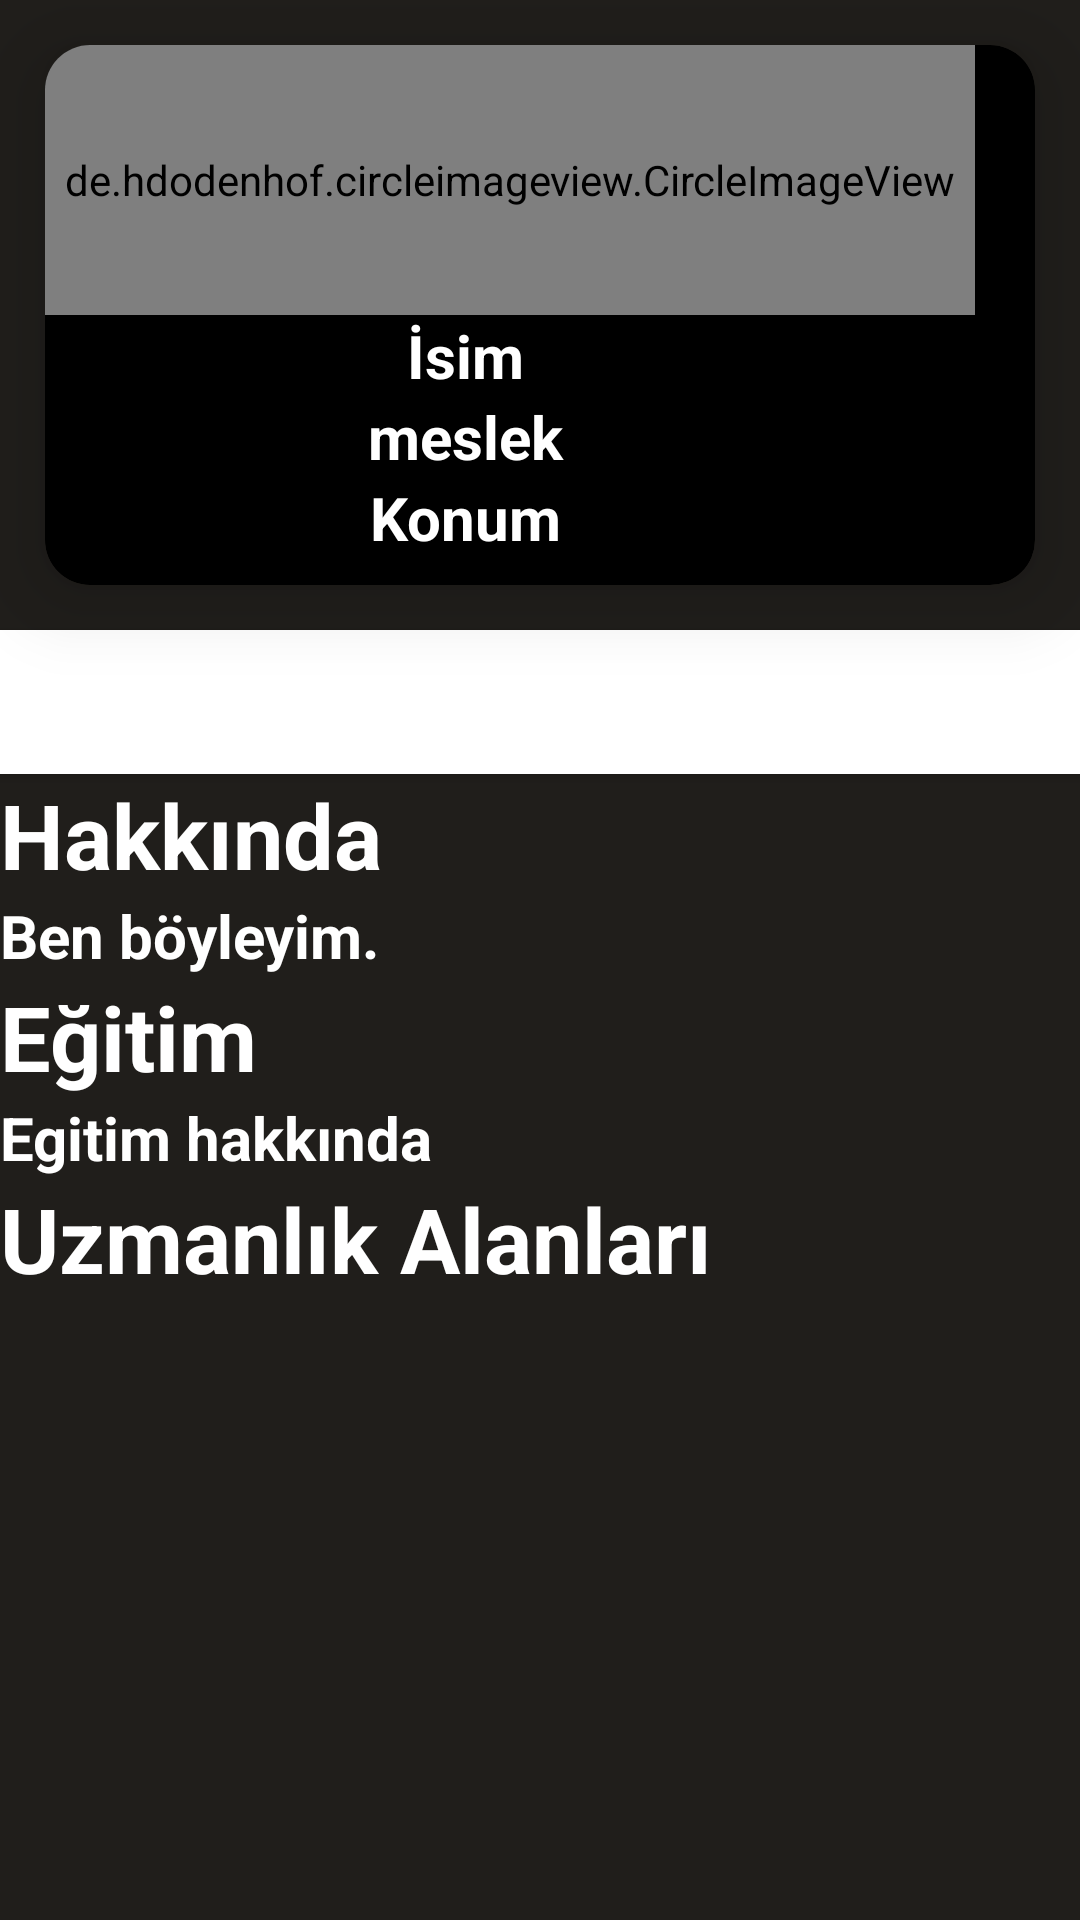

Produce the Android XML layout that renders to this screen, including the resource entries it uses.
<!-- AndroidManifest.xml: application theme Theme.Github_prof -->
<!-- res/layout/ana_sayfa_profil_inceleme.xml -->
<?xml version="1.0" encoding="utf-8"?>
<LinearLayout
    xmlns:android="http://schemas.android.com/apk/res/android"
    xmlns:app="http://schemas.android.com/apk/res-auto"
    android:layout_width="match_parent"
   android:orientation="vertical"
    android:layout_height="match_parent"
    android:background="#201E1B"

    >



    <android.support.v7.widget.CardView
        android:layout_width="match_parent"
        android:layout_height="180dp"
        android:layout_margin="15dp"
        app:cardBackgroundColor="#000000"
        app:cardCornerRadius="15dp"
        app:cardElevation="15dp">

        <LinearLayout
            android:layout_width="match_parent"
            android:layout_height="wrap_content"
            android:orientation="vertical">


            <de.hdodenhof.circleimageview.CircleImageView
                android:layout_width="match_parent"
                android:layout_height="90dp"
                android:layout_marginRight="20dp"
                android:src="@drawable/profil_foto"
                android:id="@+id/profil_foto_imageview"

                />

                        <TextView
                            android:id="@+id/isim_card_textview"
                            android:layout_width="match_parent"
                            android:layout_height="wrap_content"
                            android:text="İsim"
                        android:textColor="@color/buton"
                            android:textSize="20dp"
                            android:textStyle="bold"
                            android:gravity="center"
                            android:layout_marginRight="50dp"


                            />


                        <TextView
                            android:id="@+id/meslek_card_textview"
                            android:layout_width="match_parent"
                            android:layout_height="wrap_content"
                            android:text="meslek"
                            android:textColor="@color/buton"
                            android:textSize="20dp"
                            android:textStyle="bold"
                            android:gravity="center"
                            android:layout_marginRight="50dp"


                            />



                        <TextView
                            android:id="@+id/konum_card_textview"
                            android:layout_width="match_parent"
                            android:layout_height="wrap_content"
                            android:text="Konum"
                            android:textColor="@color/buton"
                            android:textSize="20dp"
                            android:textStyle="bold"
                            android:gravity="center"
                            android:layout_marginRight="50dp"


                            />
        </LinearLayout>


    </android.support.v7.widget.CardView>


<Button
    android:id="@+id/soru_sor_ana_sayfa_button"
    android:layout_width="match_parent"
    android:layout_height="wrap_content"
    android:text="Soru sor! "
    android:background="@color/buton"
    android:textColor="@color/text_beyaz"
    android:textSize="20dp"
    android:textStyle="bold"
    />




    <TextView
        android:layout_width="match_parent"
        android:layout_height="wrap_content"
        android:text="Hakkında"
        android:textSize="30dp"
        android:textColor="@color/buton"
        android:textStyle="bold"

        />

    <TextView
        android:id="@+id/hakkımda_textview_ana_sayfa"
        android:layout_width="match_parent"
        android:layout_height="wrap_content"
        android:text="Ben böyleyim."
        android:textSize="20dp"
        android:textColor="@color/text_beyaz"
        android:textStyle="bold"
        android:scrollbars = "vertical"
        />


    <TextView
        android:layout_width="match_parent"
        android:layout_height="wrap_content"
        android:text="Eğitim"
        android:textSize="30dp"
        android:textColor="@color/buton"
        android:textStyle="bold"

        />

    <TextView
        android:id="@+id/egitim_textview_ana_sayfa"
        android:layout_width="match_parent"
        android:layout_height="wrap_content"
        android:text="Egitim hakkında"
        android:textColor="@color/text_beyaz"
        android:textStyle="bold"
        android:textSize="20dp"
        />


    <TextView
        android:layout_width="match_parent"
        android:layout_height="wrap_content"
        android:text="Uzmanlık Alanları"
        android:textColor="@color/buton"
        android:textStyle="bold"
        android:textSize="30dp"

        />

    <TextView
        android:id="@+id/uzmanlık_alanları_textview_ana_sayfa"
        android:layout_width="match_parent"
        android:layout_height="wrap_content"
        android:text=""
        android:textColor="@color/text_beyaz"
        android:textStyle="bold"
        android:textSize="30dp"

        />


</LinearLayout>
<!-- resources referenced by this layout -->
<resources>
  <color name="buton">#FFFFFFFF</color>
  <color name="text_beyaz">#FFFFFFFF</color>
  <style name="Theme.Github_prof" parent="Theme.AppCompat.Light.NoActionBar">
          
          
          <item name="colorPrimaryVariant">@color/purple_700</item>
          <item name="colorOnPrimary">@color/white</item>
          
          <item name="colorSecondary">@color/teal_200</item>
          <item name="colorSecondaryVariant">@color/teal_700</item>
          <item name="colorOnSecondary">@color/black</item>
          
          
             
  
  
      </style>
  <color name="purple_700">#FF3700B3</color>
  <color name="white">#FFFFFFFF</color>
  <color name="teal_200">#FF03DAC5</color>
  <color name="teal_700">#FF018786</color>
  <color name="black">#FF000000</color>
</resources>
